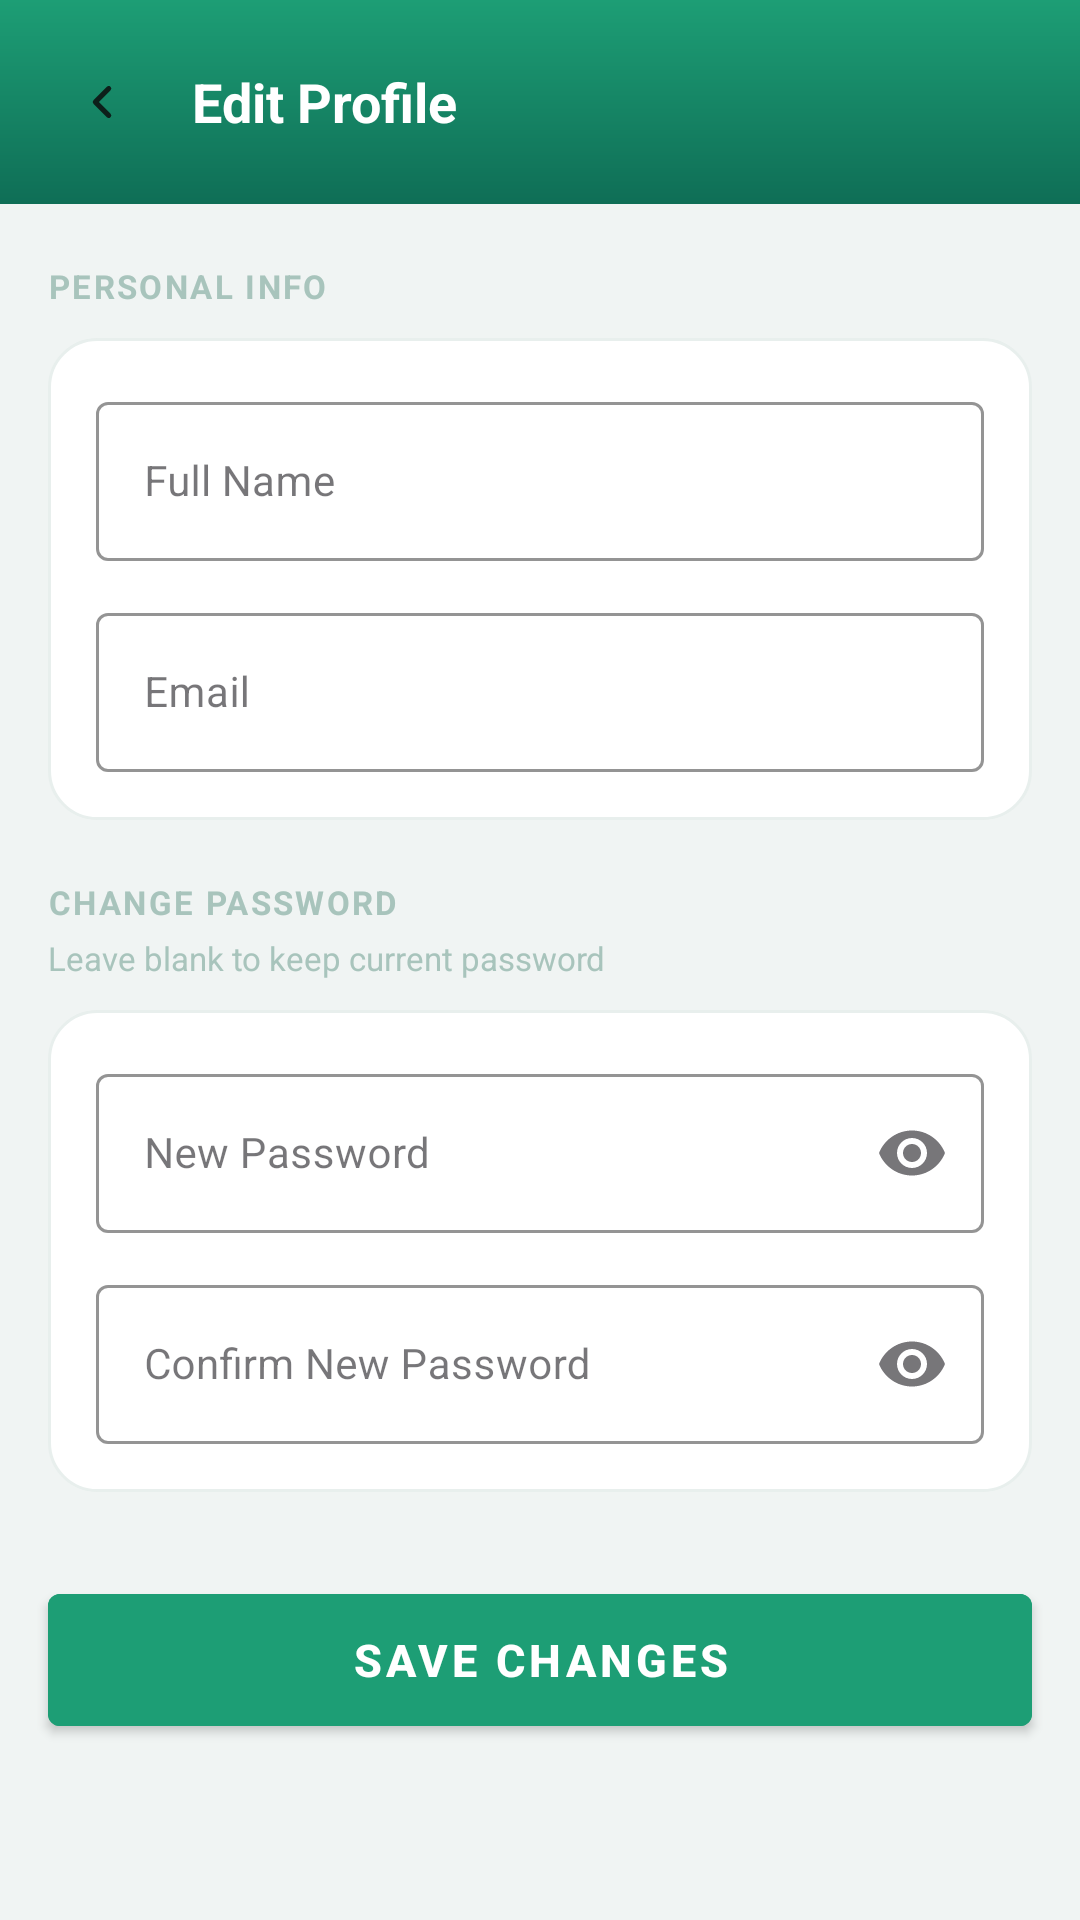

Layout XML and referenced resources for this Android screen:
<!-- AndroidManifest.xml: application theme Theme.LimbMotionRecoveryApp -->
<!-- res/layout/activity_edit_profile.xml -->
<?xml version="1.0" encoding="utf-8"?>
<ScrollView xmlns:android="http://schemas.android.com/apk/res/android"
    android:layout_width="match_parent"
    android:layout_height="match_parent"
    android:background="@color/colorPageBackground"
    android:fillViewport="true">

    <LinearLayout
        android:layout_width="match_parent"
        android:layout_height="wrap_content"
        android:orientation="vertical"
        android:paddingBottom="32dp">

        
        <LinearLayout
            android:layout_width="match_parent"
            android:layout_height="wrap_content"
            android:background="@drawable/bg_hero_gradient"
            android:orientation="horizontal"
            android:gravity="center_vertical"
            android:padding="16dp"
            android:paddingTop="20dp"
            android:paddingBottom="20dp">

            <ImageButton
                android:id="@+id/btnBack"
                android:layout_width="36dp"
                android:layout_height="36dp"
                android:background="@drawable/bg_edit_btn"
                android:src="@drawable/ic_back"
                android:contentDescription="@null"
                android:layout_marginEnd="12dp" />

            <TextView
                android:layout_width="0dp"
                android:layout_height="wrap_content"
                android:layout_weight="1"
                android:text="Edit Profile"
                android:textSize="18sp"
                android:textStyle="bold"
                android:textColor="#FFFFFF" />
        </LinearLayout>

        
        <LinearLayout
            android:layout_width="match_parent"
            android:layout_height="wrap_content"
            android:orientation="vertical"
            android:paddingStart="16dp"
            android:paddingEnd="16dp"
            android:paddingTop="20dp">

            <TextView
                android:layout_width="wrap_content"
                android:layout_height="wrap_content"
                android:text="PERSONAL INFO"
                android:textSize="11sp"
                android:textStyle="bold"
                android:textColor="@color/colorTextLight"
                android:letterSpacing="0.07"
                android:layout_marginBottom="10dp" />

            <LinearLayout
                android:layout_width="match_parent"
                android:layout_height="wrap_content"
                android:orientation="vertical"
                android:background="@drawable/bg_plan_card_default"
                android:padding="16dp">

                <com.google.android.material.textfield.TextInputLayout
                    android:id="@+id/tilName"
                    style="@style/Widget.MaterialComponents.TextInputLayout.OutlinedBox"
                    android:layout_width="match_parent"
                    android:layout_height="wrap_content"
                    android:hint="Full Name"
                    android:layout_marginBottom="12dp"
                    app:boxStrokeColor="@color/colorPrimaryGreen"
                    app:hintTextColor="@color/colorPrimaryGreen"
                    xmlns:app="http://schemas.android.com/apk/res-auto">

                    <com.google.android.material.textfield.TextInputEditText
                        android:id="@+id/etName"
                        android:layout_width="match_parent"
                        android:layout_height="wrap_content"
                        android:inputType="textPersonName"
                        android:textSize="14sp" />
                </com.google.android.material.textfield.TextInputLayout>

                <com.google.android.material.textfield.TextInputLayout
                    android:id="@+id/tilEmail"
                    style="@style/Widget.MaterialComponents.TextInputLayout.OutlinedBox"
                    android:layout_width="match_parent"
                    android:layout_height="wrap_content"
                    android:hint="Email"
                    app:boxStrokeColor="@color/colorPrimaryGreen"
                    app:hintTextColor="@color/colorPrimaryGreen"
                    xmlns:app="http://schemas.android.com/apk/res-auto">

                    <com.google.android.material.textfield.TextInputEditText
                        android:id="@+id/etEmail"
                        android:layout_width="match_parent"
                        android:layout_height="wrap_content"
                        android:inputType="textEmailAddress"
                        android:textSize="14sp" />
                </com.google.android.material.textfield.TextInputLayout>

            </LinearLayout>
        </LinearLayout>

        
        <LinearLayout
            android:layout_width="match_parent"
            android:layout_height="wrap_content"
            android:orientation="vertical"
            android:paddingStart="16dp"
            android:paddingEnd="16dp"
            android:paddingTop="20dp">

            <TextView
                android:layout_width="wrap_content"
                android:layout_height="wrap_content"
                android:text="CHANGE PASSWORD"
                android:textSize="11sp"
                android:textStyle="bold"
                android:textColor="@color/colorTextLight"
                android:letterSpacing="0.07"
                android:layout_marginBottom="4dp" />

            <TextView
                android:layout_width="wrap_content"
                android:layout_height="wrap_content"
                android:text="Leave blank to keep current password"
                android:textSize="11sp"
                android:textColor="@color/colorTextLight"
                android:layout_marginBottom="10dp" />

            <LinearLayout
                android:layout_width="match_parent"
                android:layout_height="wrap_content"
                android:orientation="vertical"
                android:background="@drawable/bg_plan_card_default"
                android:padding="16dp">

                <com.google.android.material.textfield.TextInputLayout
                    android:id="@+id/tilNewPassword"
                    style="@style/Widget.MaterialComponents.TextInputLayout.OutlinedBox"
                    android:layout_width="match_parent"
                    android:layout_height="wrap_content"
                    android:hint="New Password"
                    android:layout_marginBottom="12dp"
                    app:boxStrokeColor="@color/colorPrimaryGreen"
                    app:hintTextColor="@color/colorPrimaryGreen"
                    app:endIconMode="password_toggle"
                    xmlns:app="http://schemas.android.com/apk/res-auto">

                    <com.google.android.material.textfield.TextInputEditText
                        android:id="@+id/etNewPassword"
                        android:layout_width="match_parent"
                        android:layout_height="wrap_content"
                        android:inputType="textPassword"
                        android:textSize="14sp" />
                </com.google.android.material.textfield.TextInputLayout>

                <com.google.android.material.textfield.TextInputLayout
                    android:id="@+id/tilConfirmPassword"
                    style="@style/Widget.MaterialComponents.TextInputLayout.OutlinedBox"
                    android:layout_width="match_parent"
                    android:layout_height="wrap_content"
                    android:hint="Confirm New Password"
                    app:boxStrokeColor="@color/colorPrimaryGreen"
                    app:hintTextColor="@color/colorPrimaryGreen"
                    app:endIconMode="password_toggle"
                    xmlns:app="http://schemas.android.com/apk/res-auto">

                    <com.google.android.material.textfield.TextInputEditText
                        android:id="@+id/etConfirmPassword"
                        android:layout_width="match_parent"
                        android:layout_height="wrap_content"
                        android:inputType="textPassword"
                        android:textSize="14sp" />
                </com.google.android.material.textfield.TextInputLayout>

            </LinearLayout>
        </LinearLayout>

        
        <com.google.android.material.button.MaterialButton
            android:id="@+id/btnSave"
            android:layout_width="match_parent"
            android:layout_height="56dp"
            android:layout_marginStart="16dp"
            android:layout_marginEnd="16dp"
            android:layout_marginTop="28dp"
            android:text="Save Changes"
            android:textSize="15sp"
            android:textStyle="bold"
            android:backgroundTint="@color/colorPrimaryGreen"
            android:textColor="#FFFFFF"
            style="@style/Widget.MaterialComponents.Button" />

    </LinearLayout>
</ScrollView>
<!-- resources referenced by this layout -->
<resources>
  <color name="colorPageBackground">#F0F4F3</color>
  <color name="colorPrimaryGreen">#1D9E75</color>
  <color name="colorTextLight">#A8C4BC</color>
  <!-- drawable bg_hero_gradient (drawable) -->
  <?xml version="1.0" encoding="utf-8"?>
  <shape xmlns:android="http://schemas.android.com/apk/res/android"
      android:shape="rectangle">
      <gradient
          android:type="linear"
          android:angle="270"
          android:startColor="#1D9E75"
          android:endColor="#0F6E56" />
  </shape>
  <!-- drawable bg_plan_card_default (drawable) -->
  <?xml version="1.0" encoding="utf-8"?>
  <shape xmlns:android="http://schemas.android.com/apk/res/android"
      android:shape="rectangle">
      <corners android:radius="16dp" />
      <solid android:color="@color/white" />
      <stroke android:width="1dp" android:color="@color/colorDivider" />
  </shape>
  <!-- drawable ic_back (drawable) -->
  <?xml version="1.0" encoding="utf-8"?>
  <vector xmlns:android="http://schemas.android.com/apk/res/android"
      android:width="18dp"
      android:height="18dp"
      android:viewportWidth="24"
      android:viewportHeight="24">
      <path
          android:pathData="M15,18L9,12 15,6"
          android:strokeColor="@color/colorTextDark"
          android:strokeWidth="2.2"
          android:strokeLineCap="round"
          android:strokeLineJoin="round"
          android:fillColor="@android:color/transparent" />
  </vector>
  <style name="Theme.LimbMotionRecoveryApp" parent="Base.Theme.LimbMotionRecoveryApp" />
  <color name="white">#FFFFFFFF</color>
  <color name="colorDivider">#E8EFED</color>
  <color name="colorTextDark">#0D1F1A</color>
  <style name="Base.Theme.LimbMotionRecoveryApp" parent="Theme.Material3.DayNight.NoActionBar">
          <item name="colorPrimary">@color/colorPrimaryGreen</item>
          <item name="colorOnPrimary">@color/white</item>
          <item name="colorPrimaryContainer">@color/colorGreenExtraLight</item>
          <item name="colorOnPrimaryContainer">@color/colorGreenDark</item>
      </style>
  <color name="colorGreenExtraLight">#E1F5EE</color>
  <color name="colorGreenDark">#0F6E56</color>
</resources>
